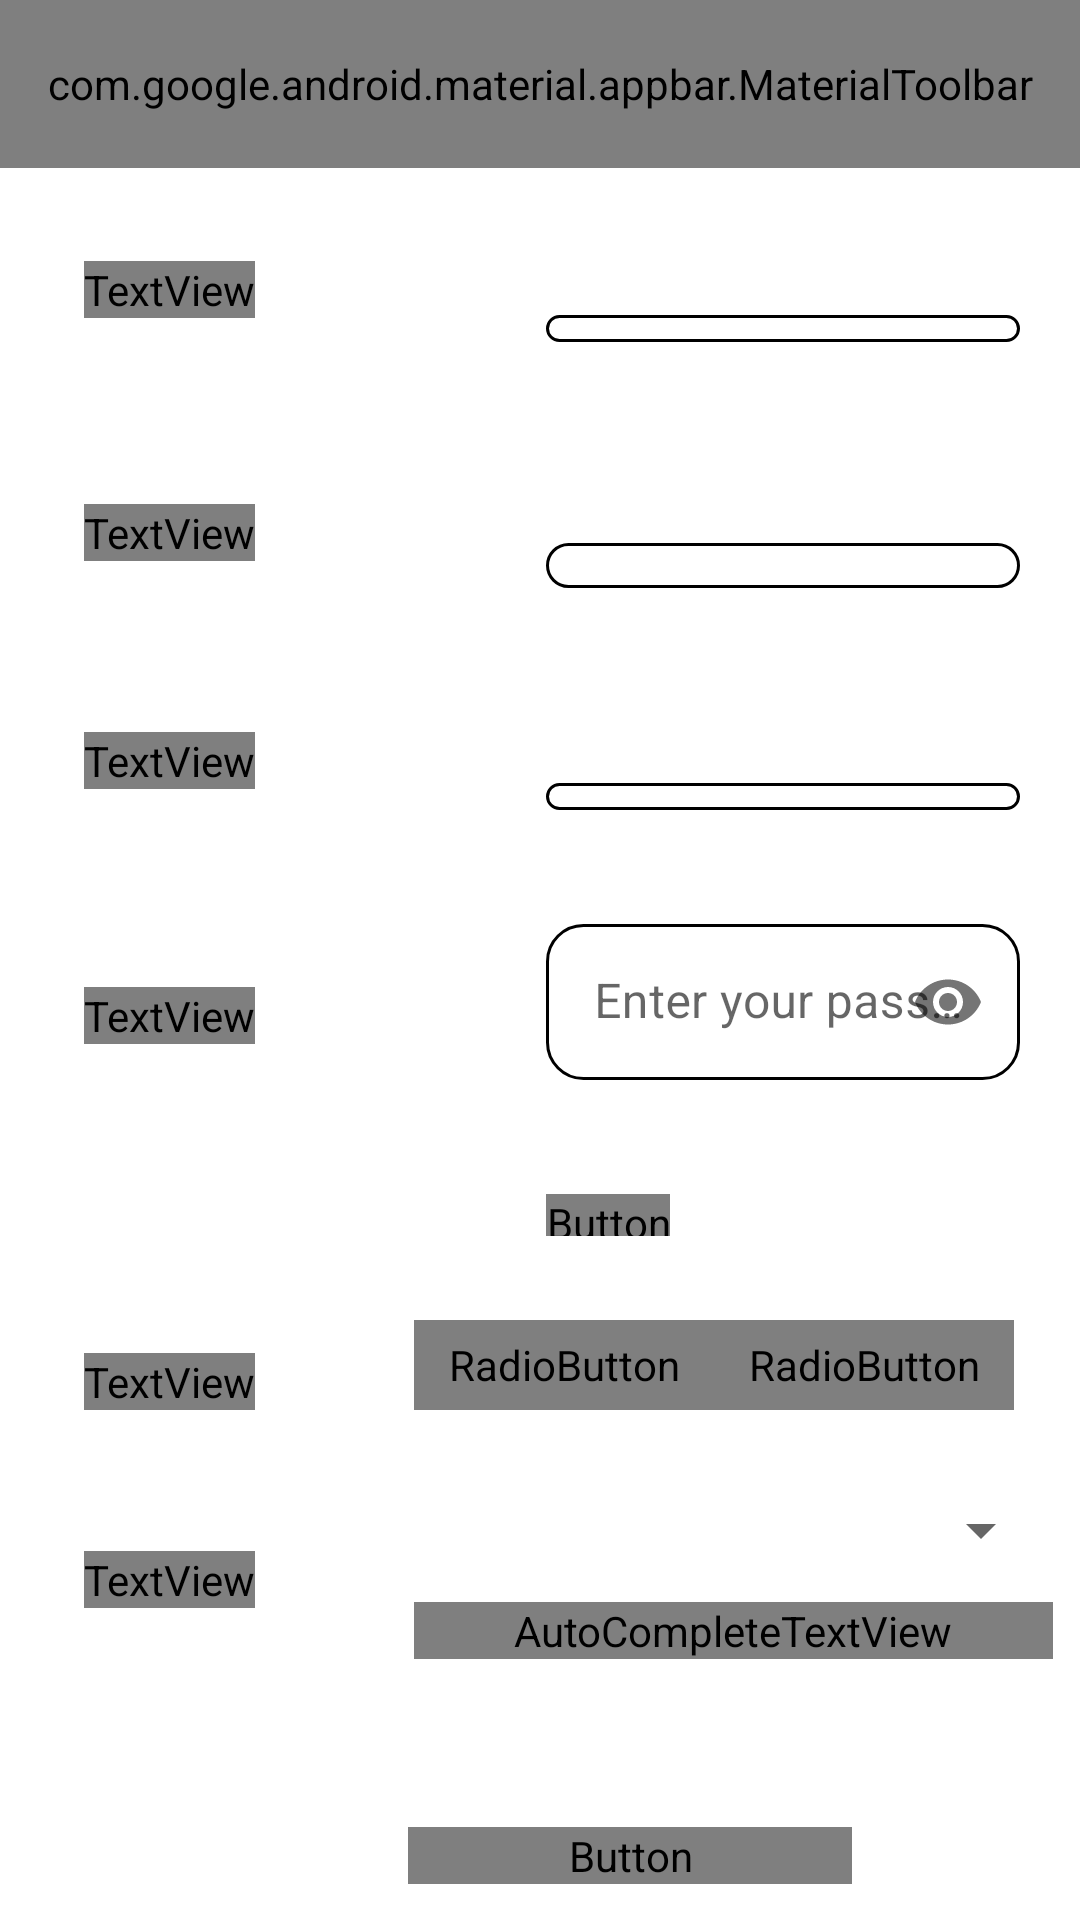

Reconstruct the res/layout file that produces this screen, plus the resources it refers to.
<!-- AndroidManifest.xml: application theme Theme.IdentityManager -->
<!-- res/layout/fragment_new_account.xml -->
<?xml version="1.0" encoding="utf-8"?>
<RelativeLayout xmlns:android="http://schemas.android.com/apk/res/android"
    xmlns:app="http://schemas.android.com/apk/res-auto"
    xmlns:tools="http://schemas.android.com/tools"
    android:layout_width="match_parent"
    android:layout_height="match_parent"
    android:visibility="visible">

    <com.google.android.material.appbar.AppBarLayout
        android:layout_width="match_parent"
        android:layout_height="wrap_content">

        <com.google.android.material.appbar.MaterialToolbar
            style="@style/Widget.MaterialComponents.Toolbar.Primary"
            android:layout_width="match_parent"
            android:layout_height="?attr/actionBarSize"
            app:titleTextColor="?attr/topColorText"
            app:title="@string/new_account">
        </com.google.android.material.appbar.MaterialToolbar>

    </com.google.android.material.appbar.AppBarLayout>

    <TextView
        android:id="@+id/textViewAccountName"
        android:layout_width="wrap_content"
        android:layout_height="wrap_content"
        android:layout_alignParentStart="false"
        android:layout_alignParentBottom="true"
        android:layout_marginStart="28dp"
        android:layout_marginTop="111dp"
        android:layout_marginEnd="239dp"
        android:layout_marginBottom="534dp"
        android:text="@string/account_name_text"
        android:textSize="20sp"
        android:textStyle="bold"
        android:textColor="?attr/insideText"/>

    <EditText
        android:id="@+id/editTextAccountName"
        android:layout_width="wrap_content"
        android:layout_height="41dp"
        android:layout_alignParentStart="false"
        android:layout_alignParentBottom="true"
        android:layout_marginStart="182dp"
        android:layout_marginTop="105dp"
        android:layout_marginEnd="20dp"
        android:layout_marginBottom="526dp"
        android:background="@drawable/custom_input"
        android:backgroundTint="?attr/insideText"
        android:ems="10"
        android:inputType="textPersonName"
        android:visibility="visible"
        tools:ignore="SpeakableTextPresentCheck,TouchTargetSizeCheck" />

    <TextView
        android:id="@+id/textViewUsername"
        android:layout_width="wrap_content"
        android:layout_height="wrap_content"
        android:layout_alignParentStart="false"
        android:layout_alignParentBottom="true"
        android:layout_marginStart="28dp"
        android:layout_marginTop="193dp"
        android:layout_marginEnd="239dp"
        android:layout_marginBottom="453dp"
        android:text="@string/username_text"
        android:textSize="20sp"
        android:textStyle="bold"
        android:textColor="?attr/insideText"/>

    <EditText
        android:id="@+id/editTextUsername"
        android:layout_width="wrap_content"
        android:layout_height="41dp"
        android:layout_alignParentStart="false"
        android:layout_alignParentBottom="true"
        android:layout_marginStart="182dp"
        android:layout_marginTop="181dp"
        android:layout_marginEnd="20dp"
        android:layout_marginBottom="444dp"
        android:background="@drawable/custom_input"
        android:backgroundTint="?attr/insideText"
        android:ems="10"
        android:inputType="textPersonName"
        android:visibility="visible"
        tools:ignore="TouchTargetSizeCheck,SpeakableTextPresentCheck" />


    <TextView
        android:id="@+id/textViewEmail"
        android:layout_width="wrap_content"
        android:layout_height="wrap_content"
        android:layout_alignParentStart="false"
        android:layout_alignParentBottom="true"
        android:layout_marginStart="28dp"
        android:layout_marginTop="272dp"
        android:layout_marginEnd="239dp"
        android:layout_marginBottom="377dp"
        android:text="@string/email_text"
        android:textSize="20sp"
        android:textStyle="bold"
        android:textColor="?attr/insideText"/>

    <EditText
        android:id="@+id/editTextEmail"
        android:layout_width="wrap_content"
        android:layout_height="41dp"
        android:layout_alignParentStart="false"
        android:layout_alignParentBottom="true"
        android:layout_marginStart="182dp"
        android:layout_marginTop="261dp"
        android:layout_marginEnd="20dp"
        android:layout_marginBottom="370dp"
        android:background="@drawable/custom_input"
        android:backgroundTint="?attr/insideText"
        android:ems="10"
        android:inputType="textEmailAddress"
        android:visibility="visible"
        tools:ignore="TouchTargetSizeCheck,SpeakableTextPresentCheck" />

    <TextView
        android:id="@+id/textViewPassword"
        android:layout_width="wrap_content"
        android:layout_height="wrap_content"
        android:layout_alignParentStart="false"
        android:layout_alignParentBottom="true"
        android:layout_marginStart="28dp"
        android:layout_marginBottom="292dp"
        android:text="@string/password_text"
        android:textSize="20sp"
        android:textStyle="bold"
        android:textColor="?attr/insideText"/>

    <com.google.android.material.textfield.TextInputLayout
        android:layout_width="208dp"
        android:layout_height="52dp"
        android:layout_alignParentStart="false"
        android:layout_alignParentBottom="true"
        android:layout_marginStart="182dp"
        android:layout_marginTop="261dp"
        android:layout_marginEnd="20dp"
        android:layout_marginBottom="280dp"
        android:hint="@string/enter_your_password"
        android:textColorHint="?attr/insideText"
        app:boxStrokeWidth="0dp"
        app:boxStrokeWidthFocused="0dp"
        app:passwordToggleEnabled="true">

        <com.google.android.material.textfield.TextInputEditText
            android:id="@+id/editTextPassword"
            android:layout_width="match_parent"
            android:layout_height="wrap_content"
            android:background="@drawable/custom_input"
            android:backgroundTint="?attr/insideText"
            android:ems="5"
            android:inputType="textPassword"
            android:visibility="visible"
            tools:ignore="TouchTargetSizeCheck,SpeakableTextPresentCheck"/>

    </com.google.android.material.textfield.TextInputLayout>

    <TextView
        android:id="@+id/textPasswordError"
        android:layout_width="208dp"
        android:layout_height="28dp"
        android:layout_alignParentEnd="true"
        android:layout_alignParentBottom="true"
        android:layout_marginEnd="18dp"
        android:layout_marginBottom="327dp"
        android:textColor="#FF0000"
        android:textSize="16sp"
        android:textStyle="normal"/>

    <TextView
        android:id="@+id/textViewStrenght"
        android:layout_width="92dp"
        android:layout_height="36dp"
        android:layout_alignParentEnd="true"
        android:layout_alignParentBottom="true"
        android:layout_marginEnd="2dp"
        android:layout_marginBottom="240dp"
        android:textSize="16sp"
        android:textStyle="normal"/>

    <Button
        android:id="@+id/buttonSuggest"
        android:layout_width="wrap_content"
        android:layout_height="42dp"
        android:layout_alignParentStart="true"
        android:layout_alignParentBottom="true"
        android:layout_marginStart="182dp"
        android:layout_marginTop="398dp"
        android:layout_marginBottom="228dp"
        android:text="@string/suggest"
        android:textColor="?attr/topColorText"
        android:textSize="10dp"
        tools:ignore="TouchTargetSizeCheck" />

    <TextView
        android:id="@+id/textView2FA"
        android:layout_width="wrap_content"
        android:layout_height="wrap_content"
        android:layout_alignParentStart="true"
        android:layout_alignParentBottom="true"
        android:layout_marginStart="28dp"
        android:layout_marginBottom="170dp"
        android:text="2FA?"
        android:textSize="20sp"
        android:textStyle="bold"
        android:textColor="?attr/insideText"/>

    <RadioGroup
        android:id="@+id/radioGroup2FA"
        android:layout_width="209dp"
        android:layout_height="wrap_content"
        android:layout_alignParentStart="true"
        android:layout_alignParentBottom="true"
        android:layout_marginStart="138dp"
        android:layout_marginBottom="170dp"
        android:orientation="horizontal"
        android:textColor="?attr/insideText">

        <RadioButton
            android:id="@+id/radioButton2FA1"
            android:layout_width="100dp"
            android:layout_height="30dp"
            android:text="@string/yes"
            android:textSize="16sp"
            android:textColor="?attr/insideText"
            tools:ignore="TouchTargetSizeCheck"/>

        <RadioButton
            android:id="@+id/radioButton2FA2"
            android:layout_width="100dp"
            android:layout_height="30dp"
            android:text="@string/no"
            android:textSize="16sp"
            android:textColor="?attr/insideText"
            tools:ignore="TouchTargetSizeCheck"/>
    </RadioGroup>

    <TextView
        android:id="@+id/textViewCategory"
        android:layout_width="wrap_content"
        android:layout_height="wrap_content"
        android:layout_alignParentStart="true"
        android:layout_alignParentBottom="true"
        android:layout_marginStart="28dp"
        android:layout_marginBottom="104dp"
        android:text="@string/category_text"
        android:textSize="20sp"
        android:textStyle="bold"
        android:textColor="?attr/insideText"/>

    <com.google.android.material.textfield.TextInputLayout
        style="@style/Widget.MaterialComponents.TextInputLayout.OutlinedBox.ExposedDropdownMenu"
        android:layout_width="213dp"
        android:layout_height="wrap_content"
        android:layout_alignParentStart="true"
        android:layout_alignParentBottom="true"
        android:layout_marginStart="138dp"
        android:layout_marginTop="16dp"
        android:layout_marginBottom="87dp"
        android:hint="@string/select_category"
        android:textColorHint="?attr/insideText">

        <AutoCompleteTextView
            android:id="@+id/autoCompleteTxt"
            android:layout_width="match_parent"
            android:layout_height="wrap_content"
            android:inputType="none"
            android:textColor="?attr/insideText">
        </AutoCompleteTextView>

    </com.google.android.material.textfield.TextInputLayout>

    <Button
        android:id="@+id/buttonSave"
        android:layout_width="148dp"
        android:layout_height="wrap_content"
        android:layout_alignParentStart="true"
        android:layout_alignParentBottom="true"
        android:layout_marginStart="136dp"
        android:layout_marginBottom="12dp"
        android:text="@string/save"
        android:textColor="?attr/topColorText" />

</RelativeLayout>
<!-- resources referenced by this layout -->
<resources>
  <!-- drawable custom_input (drawable) -->
  <shape
      xmlns:android="http://schemas.android.com/apk/res/android"
      android:shape="rectangle">
  
      <corners
          android:bottomRightRadius="12dp"
          android:bottomLeftRadius="12dp"
          android:topLeftRadius="12dp"
          android:topRightRadius="12dp"/>
      <stroke
          android:color="#000000"
          android:width="1dp"/>
  </shape>
  <string name="account_name_text">Account name</string>
  <string name="category_text">Category</string>
  <string name="email_text">Email</string>
  <string name="enter_your_password">Enter your password</string>
  <string name="new_account">New account</string>
  <string name="no">NO</string>
  <string name="password_text">Password</string>
  <string name="save">Save</string>
  <string name="select_category">Select category</string>
  <string name="suggest">Suggest</string>
  <string name="username_text">Username</string>
  <string name="yes">YES</string>
  <style name="Theme.IdentityManager" parent="Theme.MaterialComponents.DayNight.DarkActionBar">
          
          <item name="colorPrimary">#0096FF</item>
          <item name="colorPrimaryVariant">#0096FF</item>
          <item name="colorOnPrimary">@color/white</item>
          
          <item name="colorSecondary">@color/teal_200</item>
          <item name="colorSecondaryVariant">@color/teal_700</item>
          <item name="colorOnSecondary">@color/black</item>
          
          <item name="android:statusBarColor" tools:targetApi="l">?attr/colorPrimaryVariant</item>
          
      </style>
  <!-- not gathered from this repository: default colours our renderer supplied (Android Studio template values) -->
  <color name="teal_200">#FF03DAC5</color>
  <color name="teal_700">#FF018786</color>
  <color name="black">#FF000000</color>
  <color name="white">#FFFFFFFF</color>
</resources>
